The GitHub repository dinhquangdong/CS331_ThiGiacMayTinhNangCao contains a labelled image folder "Data" with 2 categories: fire hydrant, teapot. Examples follow, each with its label.

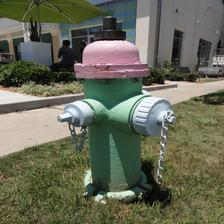
Label: fire hydrant

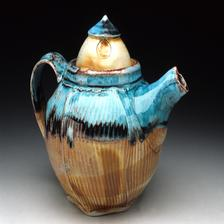
Label: teapot

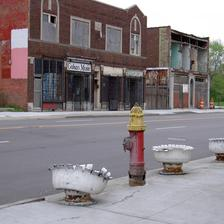
Label: fire hydrant

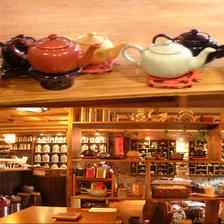
Label: teapot
